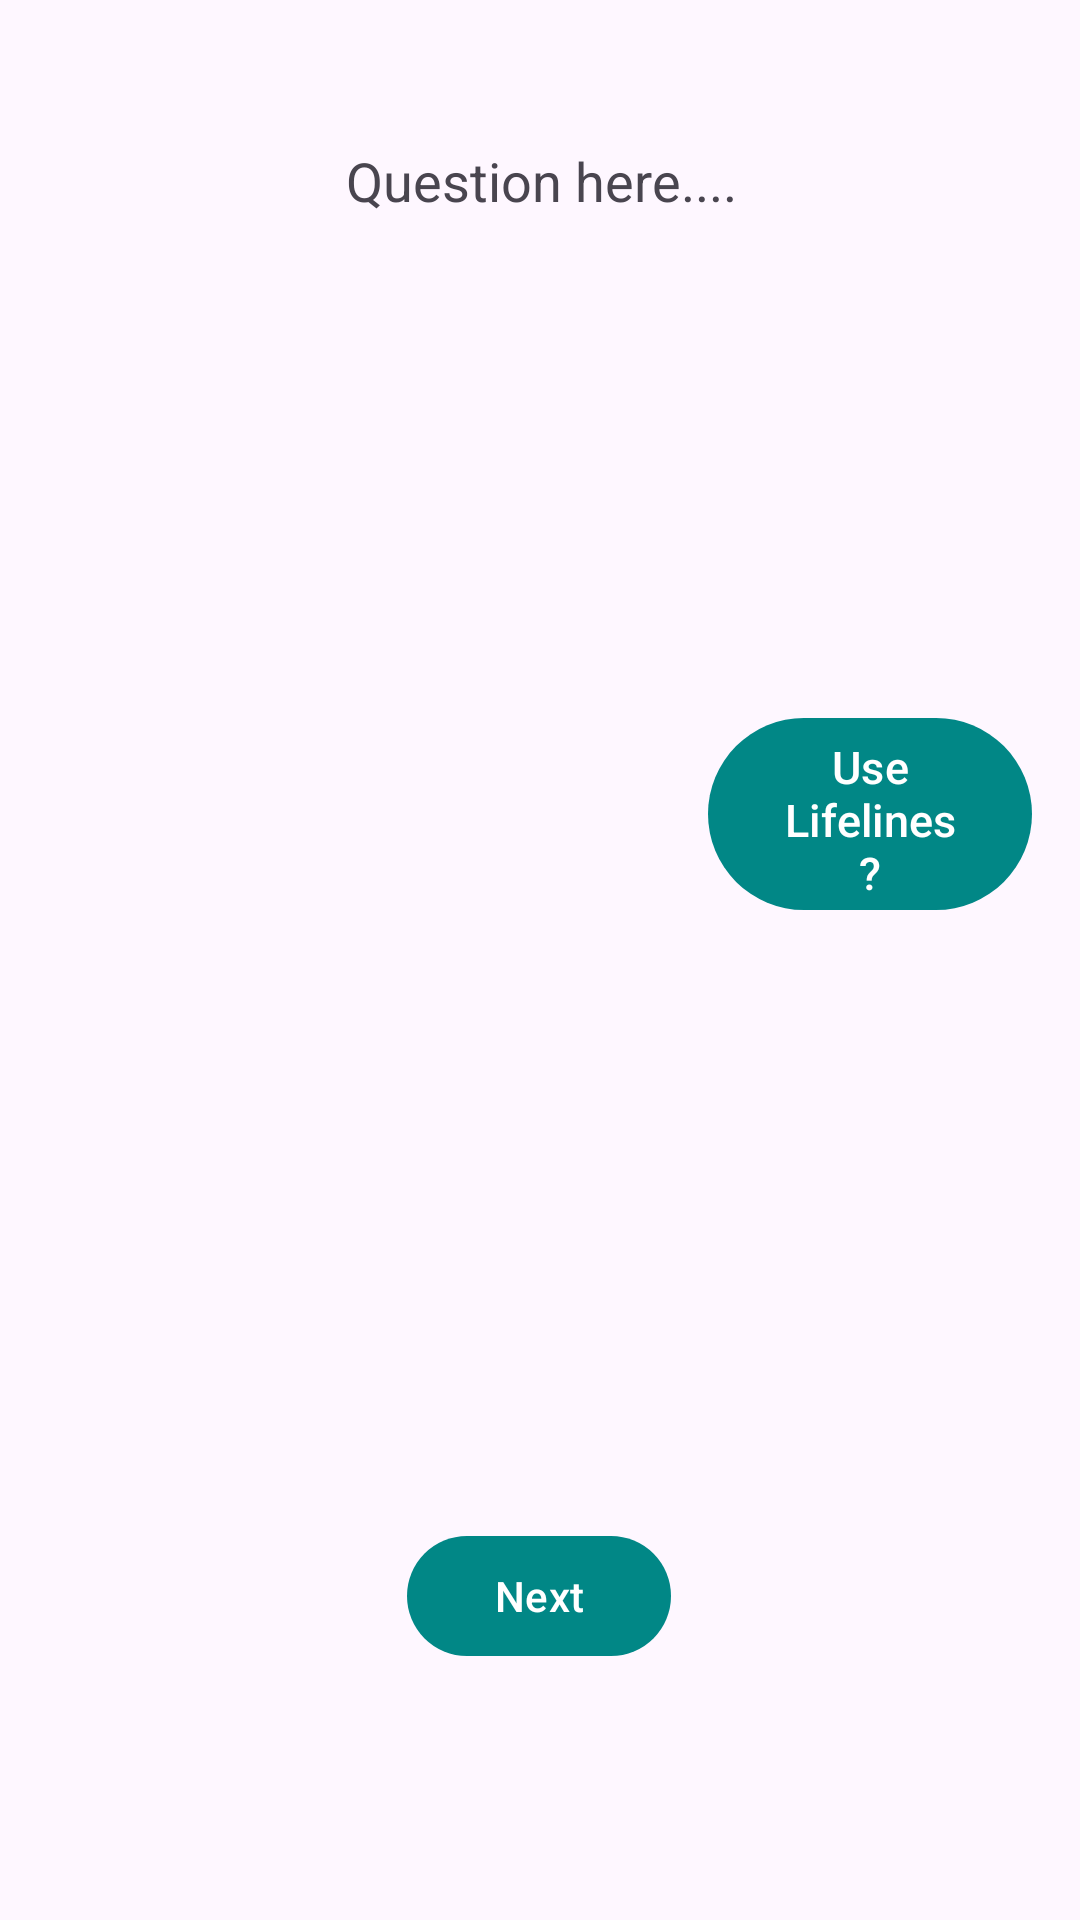

Android layout source for this screen:
<!-- AndroidManifest.xml: application theme Theme.Performance -->
<!-- res/layout/activity_quiz.xml -->
<?xml version="1.0" encoding="utf-8"?>
<androidx.constraintlayout.widget.ConstraintLayout xmlns:android="http://schemas.android.com/apk/res/android"
    xmlns:tools="http://schemas.android.com/tools"
    android:layout_width="match_parent"
    android:layout_height="match_parent"
    xmlns:app="http://schemas.android.com/apk/res-auto"
    android:padding="16dp">

    
    <com.google.android.material.textview.MaterialTextView
        android:id="@+id/questionTextView"
        android:layout_width="370dp"
        android:layout_height="wrap_content"
        android:layout_marginTop="24dp"
        android:gravity="center"
        android:padding="8dp"
        android:text="@string/question_text"
        android:textAlignment="center"
        android:textSize="18sp"
        app:layout_constraintEnd_toEndOf="parent"
        app:layout_constraintStart_toStartOf="parent"
        app:layout_constraintTop_toTopOf="parent" />


    <RadioGroup
        android:id="@+id/multipleChoiceOptions"
        android:layout_width="273dp"
        android:layout_height="331dp"
        android:layout_marginTop="4dp"
        android:orientation="vertical"
        android:visibility="gone"
        app:layout_constraintEnd_toEndOf="parent"
        app:layout_constraintHorizontal_bias="0.0"
        app:layout_constraintStart_toStartOf="parent"
        app:layout_constraintTop_toBottomOf="@id/questionTextView">

        <com.google.android.material.radiobutton.MaterialRadioButton
            android:id="@+id/option1"
            android:layout_width="match_parent"
            android:layout_height="80dp"
            android:padding="8dp"
            android:text="@string/option_1" />

        <com.google.android.material.radiobutton.MaterialRadioButton
            android:id="@+id/option2"
            android:layout_width="match_parent"
            android:layout_height="80dp"
            android:padding="8dp"
            android:text="@string/option_2" />

        <com.google.android.material.radiobutton.MaterialRadioButton
            android:id="@+id/option3"
            android:layout_width="match_parent"
            android:layout_height="80dp"
            android:padding="8dp"
            android:text="@string/option_3" />

        <com.google.android.material.radiobutton.MaterialRadioButton
            android:id="@+id/option4"
            android:layout_width="match_parent"
            android:layout_height="80dp"
            android:padding="8dp"
            android:text="@string/option_4" />
    </RadioGroup>


    <androidx.appcompat.widget.LinearLayoutCompat
        android:id="@+id/trueFalseOptions"
        android:layout_width="244dp"
        android:layout_height="80dp"
        android:layout_marginTop="80dp"
        android:orientation="horizontal"
        android:visibility="gone"
        app:layout_constraintEnd_toEndOf="parent"
        app:layout_constraintHorizontal_bias="0.496"
        app:layout_constraintStart_toStartOf="parent"
        app:layout_constraintTop_toBottomOf="@id/questionTextView">

        <com.google.android.material.button.MaterialButton
            android:id="@+id/trueBtn"
            android:layout_width="wrap_content"
            android:layout_height="wrap_content"
            android:layout_marginEnd="8dp"
            android:layout_weight="1"
            android:padding="12dp"
            android:text="@string/true_btn" />

        <com.google.android.material.button.MaterialButton
            android:id="@+id/falseBtn"
            android:layout_width="wrap_content"
            android:layout_height="wrap_content"
            android:layout_weight="1"
            android:padding="12dp"
            android:text="@string/false_btn" />
    </androidx.appcompat.widget.LinearLayoutCompat>

    <androidx.appcompat.widget.LinearLayoutCompat
        android:id="@+id/noResultsLyt"
        android:layout_width="384dp"
        android:layout_height="419dp"
        android:orientation="vertical"
        android:padding="16dp"
        android:visibility="gone"
        app:layout_constraintBottom_toTopOf="@+id/nextBtn"
        app:layout_constraintEnd_toEndOf="parent"
        app:layout_constraintHorizontal_bias="0.6"
        app:layout_constraintStart_toStartOf="parent"
        app:layout_constraintTop_toBottomOf="@+id/questionTextView"
        app:layout_constraintVertical_bias="0.0">

        <com.google.android.material.textview.MaterialTextView
            android:id="@+id/showNoResultsText"
            android:layout_width="336dp"
            android:layout_height="190dp"
            android:text="@string/no_result_description"
            android:textSize="25sp" />

        <com.google.android.material.textview.MaterialTextView
            android:id="@+id/responseCodeText"
            android:layout_width="225dp"
            android:layout_height="wrap_content"
            android:text="@string/response_code_description"
            android:textSize="20sp" />

        <com.google.android.material.button.MaterialButton
            android:id="@+id/goBackBtn"
            android:layout_width="wrap_content"
            android:layout_height="wrap_content"
            android:text="@string/go_back_btn" />


    </androidx.appcompat.widget.LinearLayoutCompat>

    <com.google.android.material.button.MaterialButton
        android:id="@+id/nextBtn"
        android:layout_width="wrap_content"
        android:layout_height="wrap_content"
        android:layout_marginBottom="68dp"
        android:text="@string/next_btn"
        app:layout_constraintBottom_toBottomOf="parent"
        app:layout_constraintEnd_toEndOf="parent"
        app:layout_constraintHorizontal_bias="0.498"
        app:layout_constraintStart_toStartOf="parent" />

    <com.google.android.material.textview.MaterialTextView
        android:id="@+id/correct"
        android:layout_width="wrap_content"
        android:layout_height="40dp"
        android:text="@string/correct"
        android:textSize="15sp"
        android:textStyle="bold"
        android:visibility="gone"
        android:textColor="?attr/colorOnPrimary"
        app:layout_constraintBottom_toBottomOf="parent"
        app:layout_constraintEnd_toEndOf="parent"
        app:layout_constraintHorizontal_bias="0.015"
        app:layout_constraintStart_toStartOf="parent"
        app:layout_constraintTop_toTopOf="parent"
        app:layout_constraintVertical_bias="0.700" />

    <com.google.android.material.textview.MaterialTextView
        android:id="@+id/wrong"
        android:layout_width="wrap_content"
        android:layout_height="40dp"
        android:text="@string/incorrect_ans"
        android:textSize="15sp"
        android:textStyle="bold"
        android:visibility="gone"
        android:textColor="?attr/colorOnPrimary"
        app:layout_constraintBottom_toBottomOf="parent"
        app:layout_constraintEnd_toEndOf="parent"
        app:layout_constraintHorizontal_bias="0.015"
        app:layout_constraintStart_toStartOf="parent"
        app:layout_constraintTop_toTopOf="parent"
        app:layout_constraintVertical_bias="0.700" />

    <com.google.android.material.textview.MaterialTextView
        android:id="@+id/correctAnsTextView"
        android:layout_width="wrap_content"
        android:layout_height="wrap_content"
        android:text="@string/correct_ans"
        android:textSize="12sp"
        android:visibility="gone"
        app:layout_constraintBottom_toBottomOf="parent"
        app:layout_constraintEnd_toEndOf="parent"
        app:layout_constraintHorizontal_bias="0.015"
        app:layout_constraintStart_toStartOf="parent"
        app:layout_constraintTop_toBottomOf="@+id/wrong"
        app:layout_constraintVertical_bias="0.0" />

    <com.google.android.material.button.MaterialButton
        android:id="@+id/finishBtn"
        android:layout_width="wrap_content"
        android:layout_height="wrap_content"
        android:text="@string/finish_btn"
        android:visibility="gone"
        android:layout_marginBottom="68dp"
        app:layout_constraintBottom_toBottomOf="parent"
        app:layout_constraintEnd_toEndOf="parent"
        app:layout_constraintHorizontal_bias="0.498"
        app:layout_constraintStart_toStartOf="parent"  />

    <com.google.android.material.button.MaterialButton
        android:id="@+id/lifelineBtn"
        android:layout_width="108dp"
        android:layout_height="72dp"
        android:text="@string/use_lifelines_btn"
        android:textSize="15sp"
        app:layout_constraintBottom_toBottomOf="parent"
        app:layout_constraintEnd_toEndOf="parent"
        app:layout_constraintHorizontal_bias="1.0"
        app:layout_constraintStart_toStartOf="parent"
        app:layout_constraintTop_toTopOf="parent"
        app:layout_constraintVertical_bias="0.409">

    </com.google.android.material.button.MaterialButton>

    <androidx.appcompat.widget.LinearLayoutCompat
        android:id="@+id/lifelineLayout"
        android:layout_width="wrap_content"
        android:layout_height="wrap_content"
        android:orientation="vertical"
        android:visibility="gone"
        app:layout_constraintBottom_toTopOf="@+id/nextBtn"
        app:layout_constraintEnd_toEndOf="parent"
        app:layout_constraintHorizontal_bias="0.986"
        app:layout_constraintStart_toStartOf="parent"
        app:layout_constraintTop_toBottomOf="@+id/lifelineBtn">

        <com.google.android.material.button.MaterialButton
            android:id="@+id/fifty"
            android:layout_width="wrap_content"
            android:layout_height="wrap_content"
            android:layout_marginBottom="2dp"
            android:text="@string/fifty_fifty_btn" />

        <com.google.android.material.textview.MaterialTextView
            android:id="@+id/fiftyFiftyLeft"
            android:layout_width="wrap_content"
            android:layout_height="wrap_content"
            android:text="@string/left"
            android:textSize="17sp" />

        <com.google.android.material.button.MaterialButton
            android:id="@+id/skipBtn"
            android:layout_width="match_parent"
            android:layout_height="match_parent"
            android:text="@string/skip_btn" />

        <com.google.android.material.textview.MaterialTextView
            android:id="@+id/skipLeft"
            android:layout_width="wrap_content"
            android:layout_height="wrap_content"
            android:text="@string/left"
            android:textSize="17sp" />

    </androidx.appcompat.widget.LinearLayoutCompat>

</androidx.constraintlayout.widget.ConstraintLayout>
<!-- resources referenced by this layout -->
<resources>
  <string name="correct">Correct Answer</string>
  <string name="correct_ans">Correct Answer: %1$s</string>
  <string name="false_btn">False</string>
  <string name="fifty_fifty_btn">50–50</string>
  <string name="finish_btn">Finish</string>
  <string name="go_back_btn">Go Back</string>
  <string name="incorrect_ans">Incorrect Answer</string>
  <string name="left">Left: %d</string>
  <string name="next_btn">Next</string>
  <string name="no_result_description"> Oppise! We tried fetching \ndata according to your selected categories from the Open Trivia API, but there were no results"</string>
  <string name="option_1">Option 1</string>
  <string name="option_2">Option 2</string>
  <string name="option_3">Option 3</string>
  <string name="option_4">Option 4</string>
  <string name="question_text">Question here....</string>
  <string name="response_code_description">Response Code was 1.\nTry changing difficulty level or \nQuestion Type. :)</string>
  <string name="skip_btn">Skip</string>
  <string name="true_btn">True</string>
  <string name="use_lifelines_btn">Use Lifelines?</string>
  <style name="Theme.Performance" parent="Base.Theme.Performance" />
  <style name="Base.Theme.Performance" parent="Theme.Material3.DayNight.NoActionBar">
  
  
          <item name="colorPrimary">@color/teal_700</item>
          <item name="colorPrimaryVariant">@color/teal_200</item>
          <item name="colorOnPrimary">@color/white</item>
  
          
          <item name="colorSecondary">@color/light_blue_600</item>
          <item name="colorSecondaryVariant">@color/light_blue_900</item>
          <item name="colorOnSecondary">@color/black</item>
  
          
          <item name="colorTertiary">@color/orange</item>
          <item name="colorOnTertiaryFixedVariant">@color/pumpkin</item>
  
      </style>
  <color name="teal_700">#FF018786</color>
  <color name="teal_200">#FF03DAC5</color>
  <color name="white">#FFFFFFFF</color>
  <color name="light_blue_600">#FF039BE5</color>
  <color name="light_blue_900">#FF01579B</color>
  <color name="black">#FF000000</color>
  <color name="orange">#E64A19</color>
  <color name="pumpkin">#F39C12</color>
</resources>
